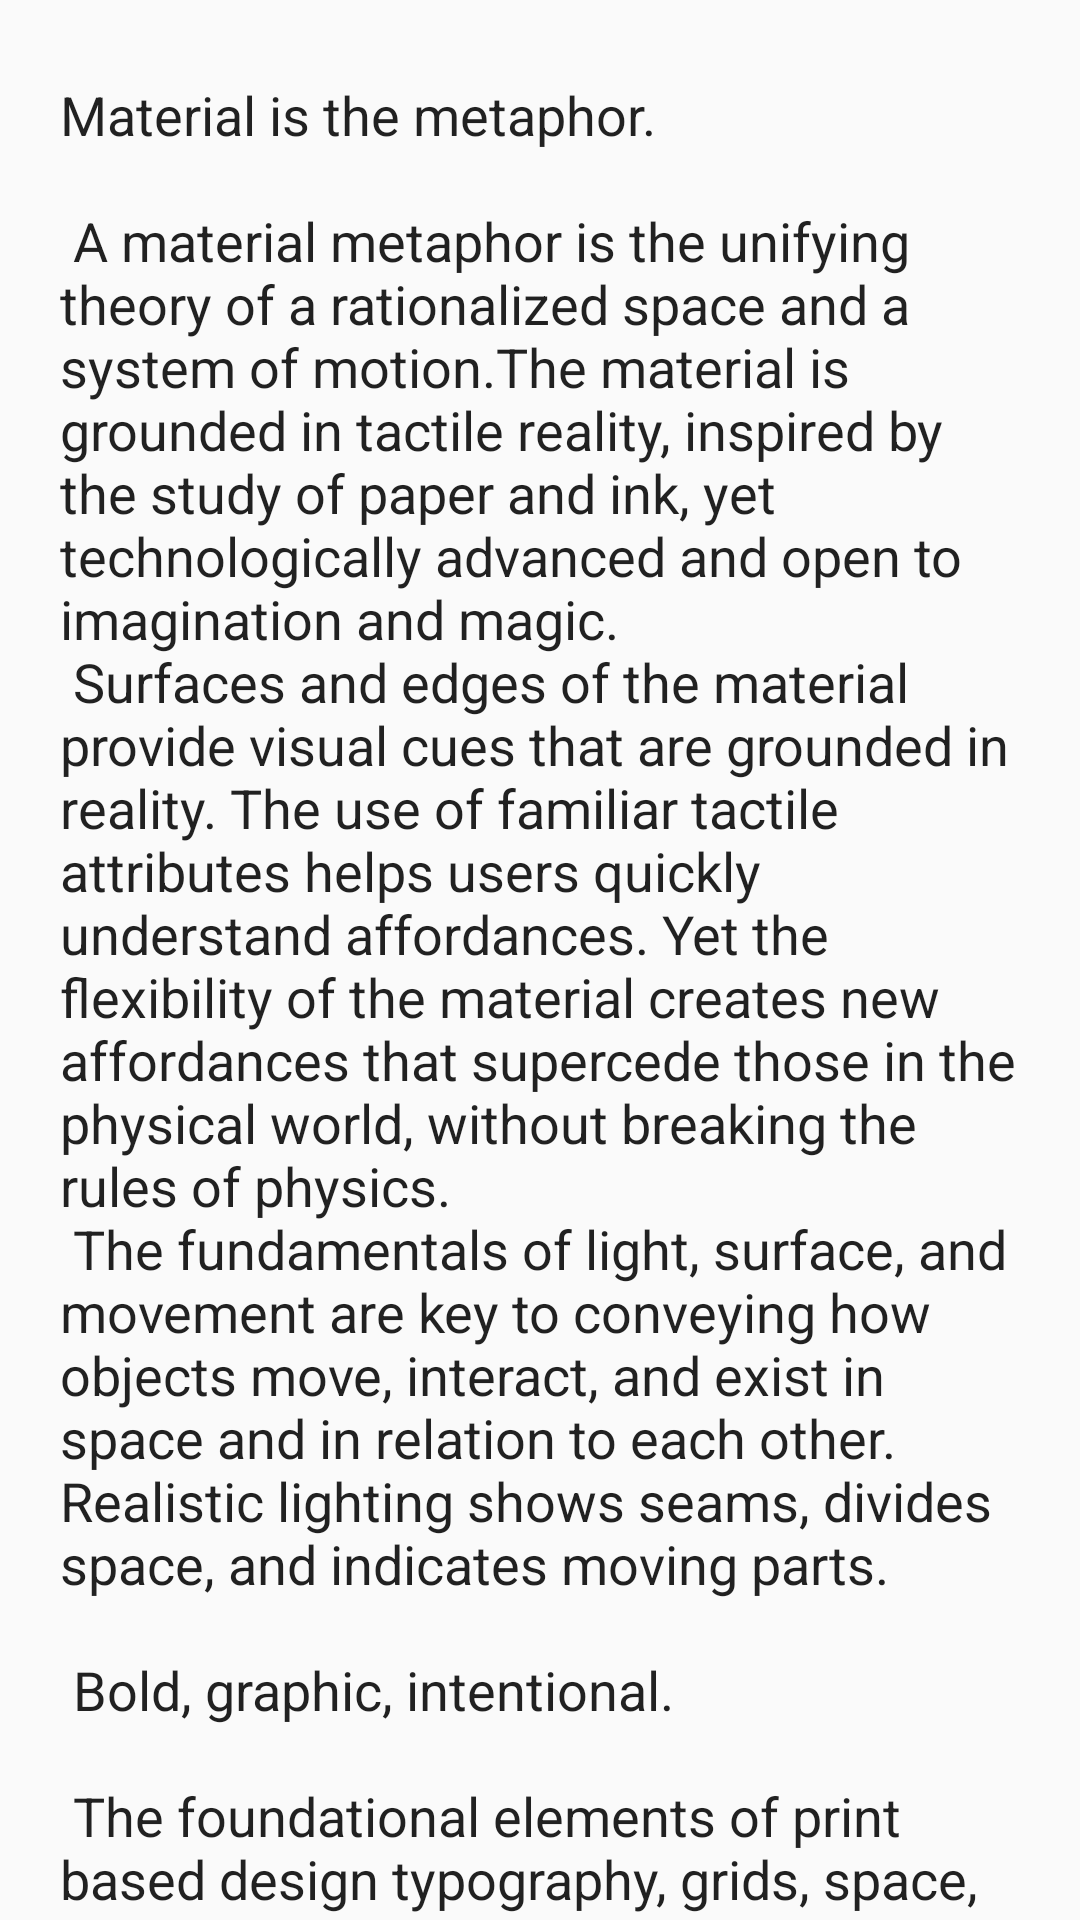

Produce the Android XML layout that renders to this screen, including the resource entries it uses.
<!-- AndroidManifest.xml: application theme AppTheme -->
<!-- res/layout/content_editor.xml -->
<?xml version="1.0" encoding="utf-8"?>
<androidx.core.widget.NestedScrollView xmlns:android="http://schemas.android.com/apk/res/android"
    xmlns:app="http://schemas.android.com/apk/res-auto"
    xmlns:tools="http://schemas.android.com/tools"
    android:layout_width="match_parent"
    android:layout_height="match_parent"
    app:layout_behavior="@string/appbar_scrolling_view_behavior"
    tools:context=".EditorActivity"
    tools:showIn="@layout/activity_editor">

    <ScrollView
        android:layout_width="match_parent"
        android:layout_height="match_parent">

        <EditText
            android:id="@+id/edit_note_text"
            android:layout_width="wrap_content"
            android:layout_height="match_parent"
            android:layout_margin="@dimen/text_margin"
            android:text="@string/large_text" />


    </ScrollView>

</androidx.core.widget.NestedScrollView>
<!-- res/layout/activity_editor.xml (included above) -->
<?xml version="1.0" encoding="utf-8"?>
<androidx.coordinatorlayout.widget.CoordinatorLayout xmlns:android="http://schemas.android.com/apk/res/android"
    xmlns:app="http://schemas.android.com/apk/res-auto"
    xmlns:tools="http://schemas.android.com/tools"
    android:id="@+id/coordinate"
    android:layout_width="match_parent"
    android:layout_height="match_parent"
    android:orientation="vertical"
    tools:context=".EditorActivity">

    <com.google.android.material.appbar.AppBarLayout
        android:id="@+id/app_bar"
        android:layout_width="match_parent"
        android:layout_height="@dimen/app_bar_height"
        android:fitsSystemWindows="true"
        android:theme="@style/AppTheme.NoActionBar">

        <androidx.coordinatorlayout.widget.CoordinatorLayout
            android:id="@+id/toolbar_layout"
            android:layout_width="match_parent"
            android:layout_height="match_parent"
            android:fitsSystemWindows="true"
            app:contentScrim="?attr/colorPrimary"
            app:layout_scrollFlags="scroll|exitUntilCollapsed"
            app:toolbarId="@+id/toolbar">

            <androidx.appcompat.widget.Toolbar
                android:id="@+id/toolbar_editor"
                android:layout_width="match_parent"
                android:layout_height="?attr/actionBarSize"
                android:theme="@style/ThemeOverlay.AppCompat.ActionBar"
                android:tooltipText="@string/app_name"
                app:layout_collapseMode="pin"
                app:popupTheme="@style/ThemeOverlay.AppCompat.Light"
                app:titleTextColor="@color/colorAccent" />
        </androidx.coordinatorlayout.widget.CoordinatorLayout>
    </com.google.android.material.appbar.AppBarLayout>

    <include layout="@layout/content_editor" />

</androidx.coordinatorlayout.widget.CoordinatorLayout>
<!-- resources referenced by this layout -->
<resources>
  <dimen name="app_bar_height">180dp</dimen>
  <dimen name="text_margin">16dp</dimen>
  <string name="app_name">Activity_ViewModel_LiveData</string>
</resources>
